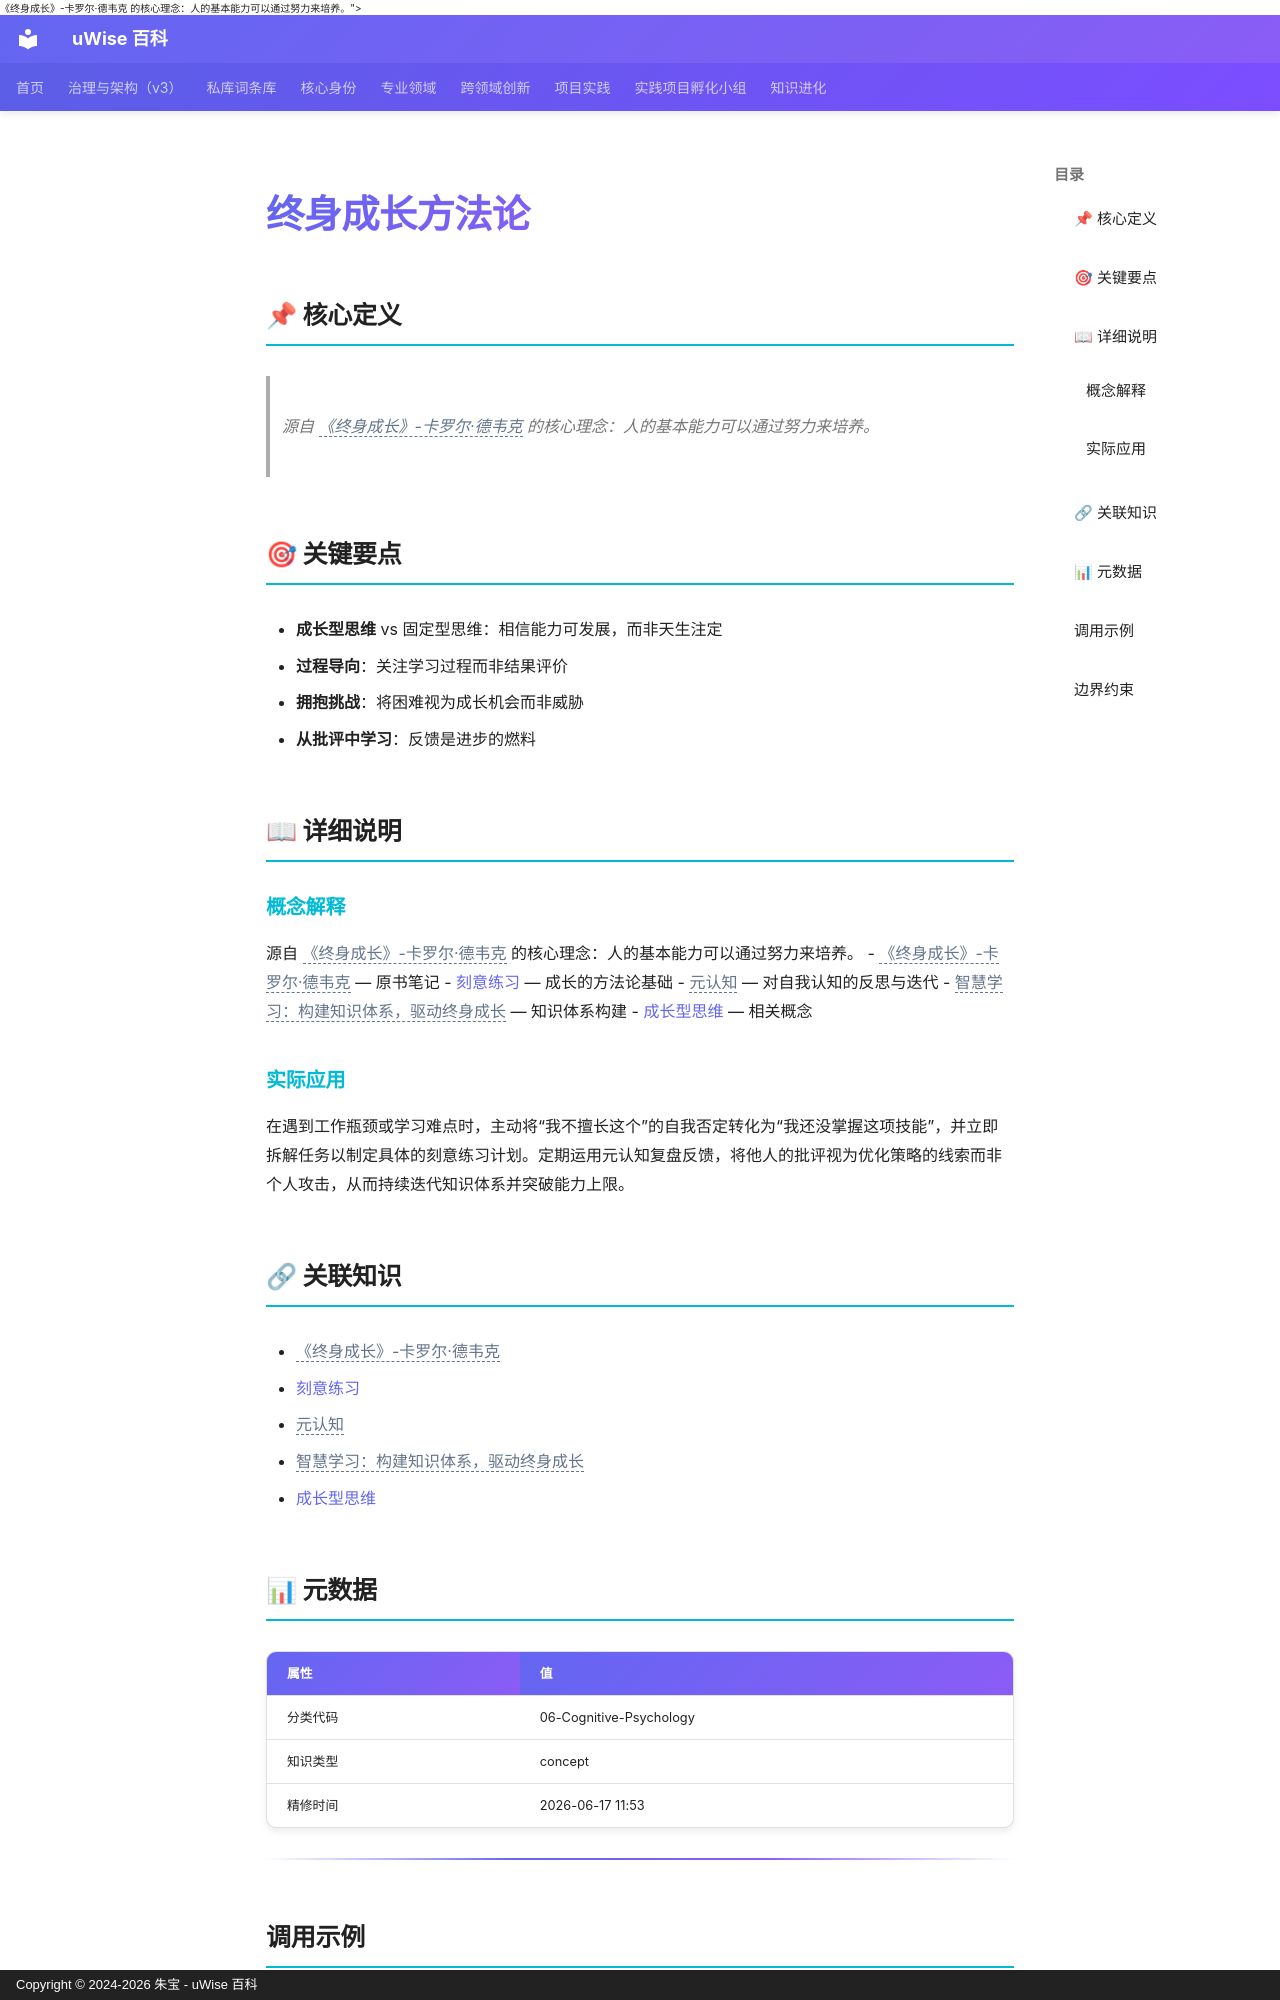

repository: zhubao315/uWise · page: vault-encyclopedia/md-06dcca7f/index.html · generator: mkdocs · copyright: Copyright © 2024-2026 朱宝 - uWise 百科

---
title: "终身成长方法论"
description: "源自 <span class=\"uw-unresolved\" data-target=\"《终身成长》-卡罗尔·德韦克\" title=\"未解析的双链目标：《终身成长》-卡罗尔·德韦克\">《终身成长》-卡罗尔·德韦克</span> 的核心理念：人的基本能力可以通过努力来培养。"
---

# 终身成长方法论

## 📌 核心定义

> 源自 <span class="uw-unresolved" data-target="《终身成长》-卡罗尔·德韦克" title="未解析的双链目标：《终身成长》-卡罗尔·德韦克">《终身成长》-卡罗尔·德韦克</span> 的核心理念：人的基本能力可以通过努力来培养。

## 🎯 关键要点

- **成长型思维** vs 固定型思维：相信能力可发展，而非天生注定
- **过程导向**：关注学习过程而非结果评价
- **拥抱挑战**：将困难视为成长机会而非威胁
- **从批评中学习**：反馈是进步的燃料

## 📖 详细说明

### 概念解释
源自 <span class="uw-unresolved" data-target="《终身成长》-卡罗尔·德韦克" title="未解析的双链目标：《终身成长》-卡罗尔·德韦克">《终身成长》-卡罗尔·德韦克</span> 的核心理念：人的基本能力可以通过努力来培养。
- <span class="uw-unresolved" data-target="《终身成长》-卡罗尔·德韦克" title="未解析的双链目标：《终身成长》-卡罗尔·德韦克">《终身成长》-卡罗尔·德韦克</span> — 原书笔记
- [刻意练习](../md-f0df2098/) — 成长的方法论基础
- <span class="uw-unresolved" data-target="元认知" title="未解析的双链目标：元认知">元认知</span> — 对自我认知的反思与迭代
- <span class="uw-unresolved" data-target="智慧学习：构建知识体系，驱动终身成长" title="未解析的双链目标：智慧学习：构建知识体系，驱动终身成长">智慧学习：构建知识体系，驱动终身成长</span> — 知识体系构建
- [成长型思维](../md-20d2ef32/) — 相关概念


### 实际应用

在遇到工作瓶颈或学习难点时，主动将“我不擅长这个”的自我否定转化为“我还没掌握这项技能”，并立即拆解任务以制定具体的刻意练习计划。定期运用元认知复盘反馈，将他人的批评视为优化策略的线索而非个人攻击，从而持续迭代知识体系并突破能力上限。

## 🔗 关联知识

- <span class="uw-unresolved" data-target="《终身成长》-卡罗尔·德韦克" title="未解析的双链目标：《终身成长》-卡罗尔·德韦克">《终身成长》-卡罗尔·德韦克</span>
- [刻意练习](../md-f0df2098/)
- <span class="uw-unresolved" data-target="元认知" title="未解析的双链目标：元认知">元认知</span>
- <span class="uw-unresolved" data-target="智慧学习：构建知识体系，驱动终身成长" title="未解析的双链目标：智慧学习：构建知识体系，驱动终身成长">智慧学习：构建知识体系，驱动终身成长</span>
- [成长型思维](../md-20d2ef32/)

## 📊 元数据

| 属性 | 值 |
|------|-----|
| 分类代码 | 06-Cognitive-Psychology |
| 知识类型 | concept |
| 精修时间 | 2026-06-17 11:53 |

---
